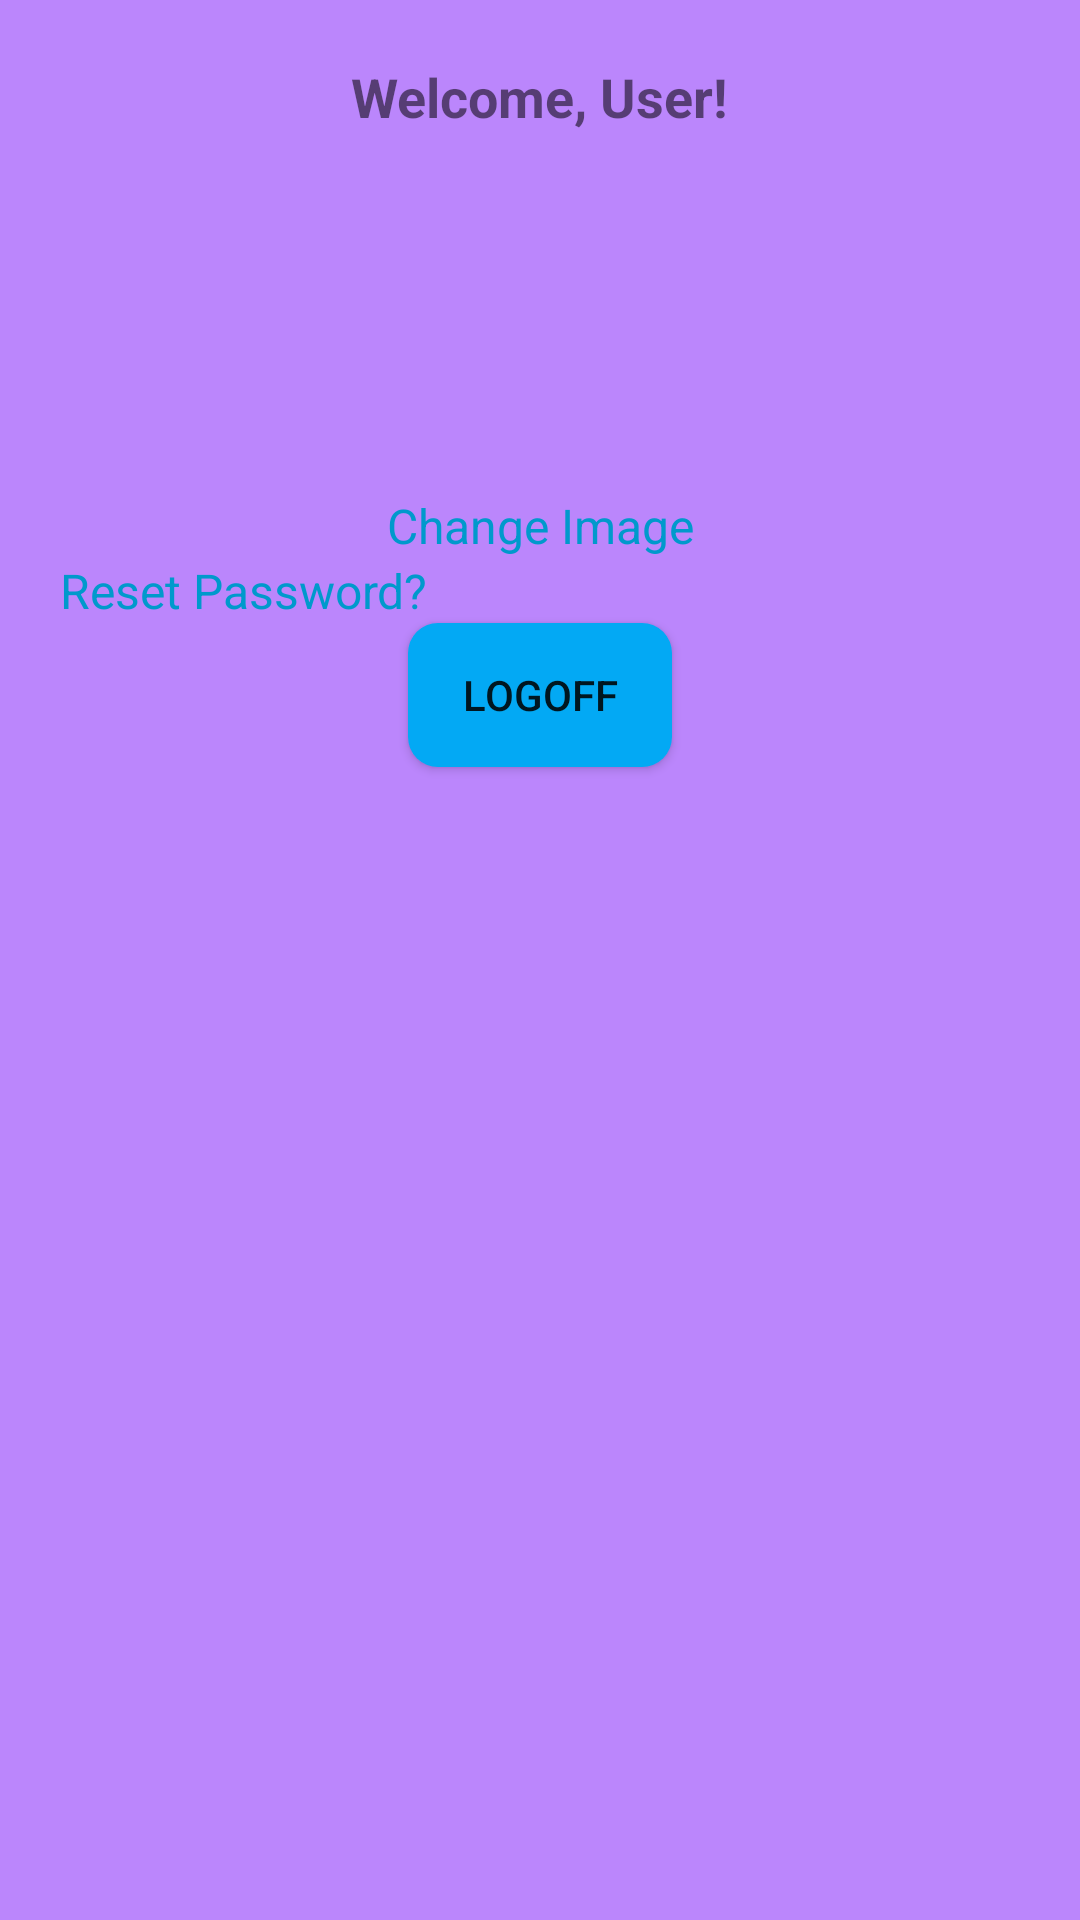

Produce the Android XML layout that renders to this screen, including the resource entries it uses.
<!-- AndroidManifest.xml: application theme Theme.EXP -->
<!-- res/layout/fragment_profile.xml -->
<?xml version="1.0" encoding="utf-8"?>
<androidx.constraintlayout.widget.ConstraintLayout
    xmlns:android="http://schemas.android.com/apk/res/android"
    xmlns:app="http://schemas.android.com/apk/res-auto"
    xmlns:tools="http://schemas.android.com/tools"
    android:layout_width="match_parent"
    android:layout_height="match_parent"
    android:background="@color/purple_200"
    android:padding="20dp">

    
    <TextView
        android:id="@+id/profileName"
        android:layout_width="wrap_content"
        android:layout_height="wrap_content"
        android:text="Welcome, User!"
        android:textSize="18sp"
        android:textStyle="bold"
        app:layout_constraintTop_toTopOf="parent"
        app:layout_constraintStart_toStartOf="parent"
        app:layout_constraintEnd_toEndOf="parent"/>

    
    <ImageView
    android:id="@+id/profileImage"
    android:layout_width="100dp"
    android:layout_height="100dp"
    android:src="@drawable/profile"
    android:layout_marginTop="20dp"
    app:layout_constraintTop_toBottomOf="@id/profileName"
    app:layout_constraintStart_toStartOf="parent"
    app:layout_constraintEnd_toEndOf="parent"
    android:contentDescription="Profile Image"/>
    <TextView
        android:id="@+id/changeImageText"
        android:layout_width="wrap_content"
        android:layout_height="wrap_content"
        android:text="Change Image"
        android:textColor="@android:color/holo_blue_dark"
        android:textSize="16sp"
        android:clickable="true"
        android:focusable="true"
        app:layout_constraintTop_toBottomOf="@id/profileImage"
        app:layout_constraintStart_toStartOf="parent"
        app:layout_constraintEnd_toEndOf="parent"/>

    
    <TextView
        android:id="@+id/forgotPassword"
        android:layout_width="wrap_content"
        android:layout_height="wrap_content"
        android:text="Reset Password?"
        android:textColor="@android:color/holo_blue_dark"
        android:textSize="16sp"
        android:clickable="true"
        android:focusable="true"
        app:layout_constraintTop_toBottomOf="@id/changeImageText"
        app:layout_constraintStart_toStartOf="parent"
        />

    
    <androidx.appcompat.widget.AppCompatButton
        android:id="@+id/Logoff"
        android:layout_width="wrap_content"
        android:layout_height="wrap_content"
        android:background="@drawable/edt_button"
        android:text="Logoff"
        app:layout_constraintStart_toStartOf="parent"
        app:layout_constraintEnd_toEndOf="parent"
        app:layout_constraintTop_toBottomOf="@+id/forgotPassword"
        tools:ignore="InvalidId"></androidx.appcompat.widget.AppCompatButton>

</androidx.constraintlayout.widget.ConstraintLayout>
<!-- resources referenced by this layout -->
<resources>
  <color name="purple_200">#FFBB86FC</color>
  <!-- drawable edt_button (drawable) -->
  <?xml version="1.0" encoding="utf-8"?>
  <shape xmlns:android="http://schemas.android.com/apk/res/android" android:shape="rectangle">
      <corners android:radius="10dp"/>
  
      <solid android:color="@color/gg"/>
  </shape>
  <style name="Theme.EXP" parent="Theme.AppCompat.Light.NoActionBar">
          
          <item name="colorPrimary">@color/purple_500</item>
          <item name="colorPrimaryDark">@color/purple_700</item>
          <item name="colorAccent">@color/teal_200</item>
      </style>
  <color name="gg">#03A9F4</color>
  <color name="purple_500">#6200EE</color>
  <color name="purple_700">#3700B3</color>
  <color name="teal_200">#03DAC5</color>
</resources>
